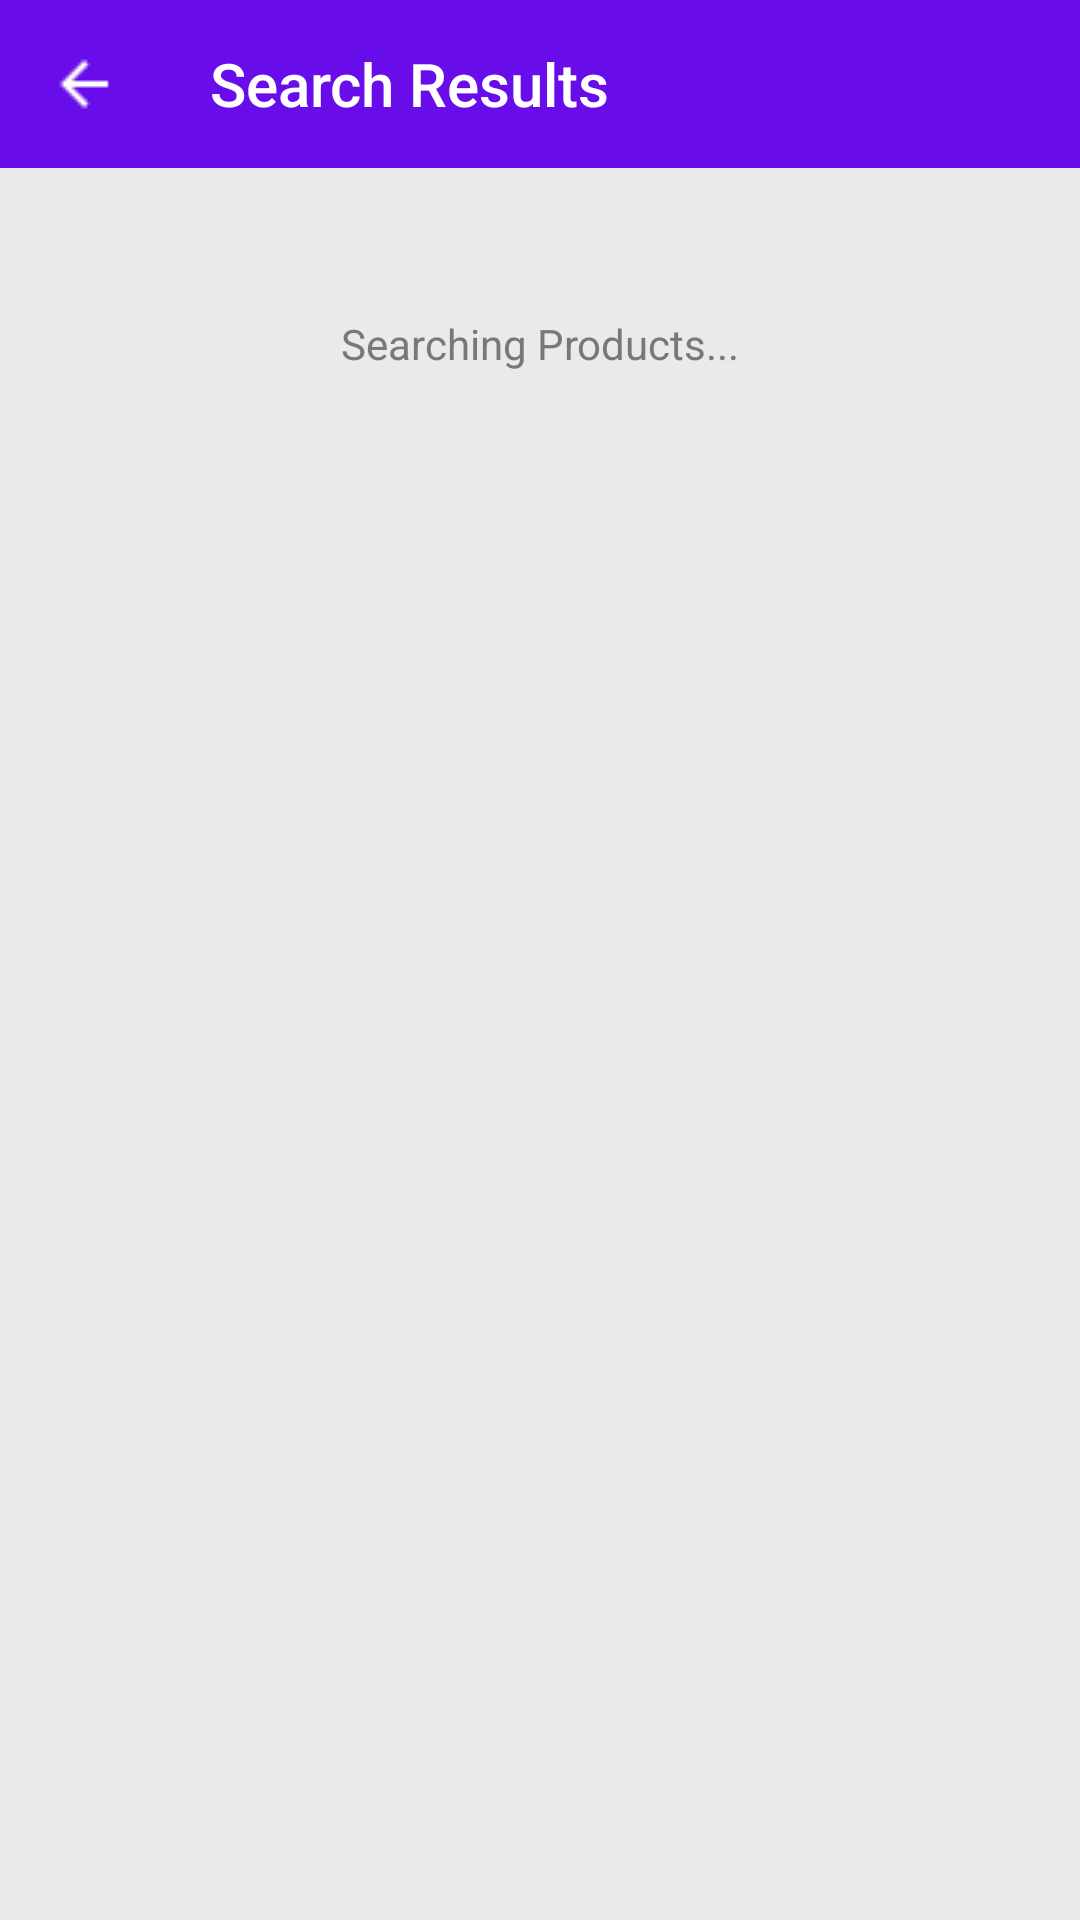

Reconstruct the res/layout file that produces this screen, plus the resources it refers to.
<!-- AndroidManifest.xml: activity theme AppTheme.NoTitle -->
<!-- res/layout/activity_result_page.xml -->
<?xml version="1.0" encoding="utf-8"?>
<android.support.constraint.ConstraintLayout xmlns:android="http://schemas.android.com/apk/res/android"
    xmlns:app="http://schemas.android.com/apk/res-auto"
    xmlns:tools="http://schemas.android.com/tools"
    android:id="@+id/products_page"
    android:layout_width="match_parent"
    android:layout_height="match_parent"
    android:background="@color/colorLighterGrey"
    android:fitsSystemWindows="true"
    tools:context=".ResultPageActivity">

    <android.support.v7.widget.Toolbar
        android:id="@+id/tool_bar_result"
        android:layout_width="match_parent"
        android:layout_height="wrap_content"
        android:layout_weight="1"
        android:background="@color/colorPrimary"
        app:layout_constraintEnd_toEndOf="parent"
        app:layout_constraintStart_toStartOf="parent"
        app:layout_constraintTop_toTopOf="parent"
        app:layout_scrollFlags="scroll|enterAlways"
        app:popupTheme="@style/AppTheme.PopupOverlay">

        <android.support.constraint.ConstraintLayout xmlns:android="http://schemas.android.com/apk/res/android"
            xmlns:app="http://schemas.android.com/apk/res-auto"
            xmlns:tools="http://schemas.android.com/tools"
            android:layout_width="match_parent"
            android:layout_height="match_parent">

            <ImageView
                android:id="@+id/back"
                android:layout_width="wrap_content"
                android:layout_height="wrap_content"
                android:layout_gravity="start"
                android:src="@drawable/back"
                app:layout_constraintBottom_toBottomOf="parent"
                app:layout_constraintStart_toStartOf="parent"
                app:layout_constraintTop_toTopOf="parent"
                app:showAsAction="always" />

            <TextView
                android:id="@+id/searchRlt"
                android:layout_width="wrap_content"
                android:layout_height="wrap_content"
                android:layout_marginStart="30dp"
                android:text="@string/app_result"
                android:textAppearance="@style/TextAppearance.AppCompat.Title"
                android:textColor="@android:color/white"
                app:layout_constraintBottom_toBottomOf="parent"
                app:layout_constraintStart_toEndOf="@+id/back"
                app:layout_constraintTop_toTopOf="parent" />

        </android.support.constraint.ConstraintLayout>

    </android.support.v7.widget.Toolbar>

    <ProgressBar
        android:id="@+id/progress"
        android:layout_width="wrap_content"
        android:layout_height="162dp"
        app:layout_constraintEnd_toEndOf="parent"
        app:layout_constraintStart_toStartOf="parent"
        app:layout_constraintTop_toTopOf="parent" />

    <TextView
        android:id="@+id/waiting"
        android:layout_width="wrap_content"
        android:layout_height="wrap_content"
        android:layout_marginTop="105dp"
        android:text="@string/app_waiting"
        android:textAppearance="@android:style/TextAppearance.Material.Widget.IconMenu.Item"
        android:textColor="@color/colorDarkerGrey"
        app:layout_anchor="@+id/progress"
        app:layout_anchorGravity="bottom|center"
        app:layout_constraintEnd_toEndOf="parent"
        app:layout_constraintStart_toStartOf="parent"
        app:layout_constraintTop_toTopOf="parent" />

    <TextView
        android:id="@+id/products_num_text"
        android:layout_width="wrap_content"
        android:layout_height="wrap_content"
        android:layout_marginStart="15dp"
        android:layout_marginTop="5dp"
        android:text="@string/app_result"
        android:textAppearance="@style/TextAppearance.AppCompat.Title"
        android:textColor="@color/colorDarkerGrey"
        android:textSize="18sp"
        android:visibility="gone"
        app:layout_constraintStart_toStartOf="parent"
        app:layout_constraintTop_toBottomOf="@+id/tool_bar_result" />

    <TextView
        android:id="@+id/noRlt_result"
        android:layout_width="match_parent"
        android:layout_height="wrap_content"
        android:gravity="center"
        android:text="No results"
        android:textColor="@color/colorDarkerGrey"
        android:textSize="18sp"
        android:visibility="gone"
        app:layout_constraintBottom_toBottomOf="parent"
        app:layout_constraintEnd_toEndOf="parent"
        app:layout_constraintStart_toStartOf="parent"
        app:layout_constraintTop_toBottomOf="@+id/tool_bar_result" />

    <TextView
        android:id="@+id/error_result"
        android:layout_width="match_parent"
        android:layout_height="wrap_content"
        android:gravity="center"
        android:text="Oops! Go back and Check network..."
        android:textColor="@color/colorDarkerGrey"
        android:textSize="18sp"
        android:visibility="gone"
        app:layout_constraintBottom_toBottomOf="parent"
        app:layout_constraintEnd_toEndOf="parent"
        app:layout_constraintStart_toStartOf="parent"
        app:layout_constraintTop_toBottomOf="@+id/tool_bar_result" />

    <GridLayout
        android:id="@+id/productsLayout"
        android:layout_width="0dp"
        android:layout_height="wrap_content"
        android:layout_marginTop="5dp"
        android:columnCount="1"
        android:orientation="horizontal"
        android:visibility="gone"
        app:layout_constraintEnd_toEndOf="parent"
        app:layout_constraintStart_toStartOf="parent"
        app:layout_constraintTop_toBottomOf="@+id/products_num_text">

        <android.support.v7.widget.RecyclerView
            android:id="@+id/recycler"
            android:layout_width="match_parent"
            android:layout_height="wrap_content" />

    </GridLayout>

</android.support.constraint.ConstraintLayout>
<!-- resources referenced by this layout -->
<resources>
  <color name="colorDarkerGrey">#D5616161</color>
  <color name="colorLighterGrey">#D5E7E7E7</color>
  <color name="colorPrimary">#F26200EA</color>
  <!-- drawable back: png bitmap (drawable, 406 bytes) -->
  <string name="app_result">Search Results</string>
  <string name="app_waiting">Searching Products...</string>
  <style name="AppTheme.PopupOverlay" parent="ThemeOverlay.AppCompat.Light" />
  <style name="AppTheme.NoTitle">
          <item name="windowNoTitle">true</item>
          <item name="windowActionBar">false</item>
      </style>
</resources>
